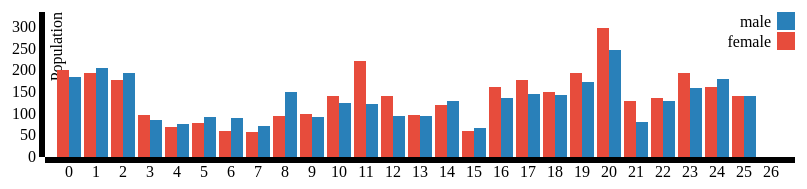
D3 v3 page, settled after 360 driven frames (6 s of simulated time); the page loaded 1 data file(s).


function filterYear(d) {return +d.year === +currentYear}
var formatted;
var currentYear = 1910;
//set the margins
var margin_gender = {top: 50, right: 160, bottom: 80, left: 50},
    width = 960 - margin_gender.left - margin_gender.right,
    height = 275 - margin_gender.top - margin_gender.bottom;
var x = d3.scale.ordinal()
    .rangeRoundBands([0,width], .1);
var y = d3.scale.linear()
    .rangeRound([height, 0]);
 var x0 = d3.scale.ordinal()
     .rangeRoundBands([0, width], .1);
 var x1 = d3.scale.ordinal();
var xAxis = d3.svg.axis()
    .scale(x0)
    .orient("bottom");
var yAxis = d3.svg.axis()
    .scale(y)
    .orient("left")
    // .tickFormat(d3.format(".2s"));
var menu = d3.select("#menu select")
    .on("change", changegenders);    
var color = d3.scale.ordinal()
  .range(["#e74c3c","#2980b9"])
var svg = d3.select("#vis").append("svg")
    .attr("width", width + margin_gender.left + margin_gender.right)
    .attr("height", height + margin_gender.top + margin_gender.bottom)
  .append("g")
    .attr("transform", "translate(" + margin_gender.left + "," + margin_gender.top + ")");  
//this sucks in the data, stores it in a variable called data that is then renamed to formatted (don't know why).  Keys are created for each series in the graph.  The data is then mapped into those key sand the scales are created (from Bostock's example).
d3.csv("data.csv", function(data) {
        formatted = data;
    //Create keys for each gender
        genderNames = d3.keys(formatted[0]).filter(function(key) {return key !== "ward" && key !== "year" && key !== "citizen" && key !=="non-citizen" ; });
    //formats and maps each gender to a new variable called d.genders with the values name and value.   
        formatted.forEach(function(d) {
          d.genders = genderNames.map(function(name) { 
            return {name: name, value: +d[name]};});
        });
    //creates some scales. No positive exactly what it does.  Pulled from mbostock's Grouped Bar Chart at bl.ocks.org/mbostock/3887051
        x0.domain(data.map(function(d) { return d.ward; }));
        x1.domain(genderNames).rangeRoundBands([0, x0.rangeBand()]);
        y.domain([0, d3.max(data, function(d) { return d3.max(d.genders, function(d) { return d.value; }); })]);
    //Call the redraw function    
        drawgenders();
          });
//This function gets thte current property of the dropdown and on a change it redraws the chart. 
function changegenders() {
  currentYear = menu.property("value")
  d3.transition()
    .duration(750)
    .each(drawgenders);
}
function drawgenders() {
  svg.selectAll("g").remove();
  svg.append("g")
      .attr("class", "x axis")
      .attr("transform", "translate(0," + height + ")")
      .call(xAxis);
  svg.append("g")
      .attr("class", "y axis")
      .call(yAxis)
    .append("text")
      .attr("transform", "rotate(-90)")
      .attr("y", 6)
      .attr("dy", ".71em")
      .style("text-anchor", "end")
      .text("Population");
  var ward = svg.selectAll(".ward")
      .data(formatted.filter(filterYear))
      .enter()
      .append("g")
      .attr("transform", function(d) { return "translate(" + x0(d.ward) + ",0)"; })
      .attr("class", "grouping")
      .attr("id", function(d) {return d.ward});
  ward.selectAll("rect")
      .data(function(d) {  return d.genders; })
    .enter().append("rect")
      .attr("width", x1.rangeBand())
      .attr("x", function(d) { return x1(d.name); })
      .attr("y", function(d) { return y(d.value); })
      .attr("height", function(d) { return height - y(d.value); })
      .style("fill", function(d) { return color(d.name); });
  var legend = svg.selectAll(".legend")
      .data(genderNames.slice().reverse())
    .enter().append("g")
      .attr("class", "legend")
      .attr("transform", function(d, i) { return "translate(0," + i * 20 + ")"; });
  legend.append("rect")
      .attr("x", width - 18)
      .attr("width", 18)
      .attr("height", 18)
      .style("fill", color);
  legend.append("text")
      .attr("x", width - 24)
      .attr("y", 9)
      .attr("dy", ".35em")
      .style("text-anchor", "end")
      .text(function(d) { return d; });
} //end redraw


### data: data.csv, 837 bytes — head not shown